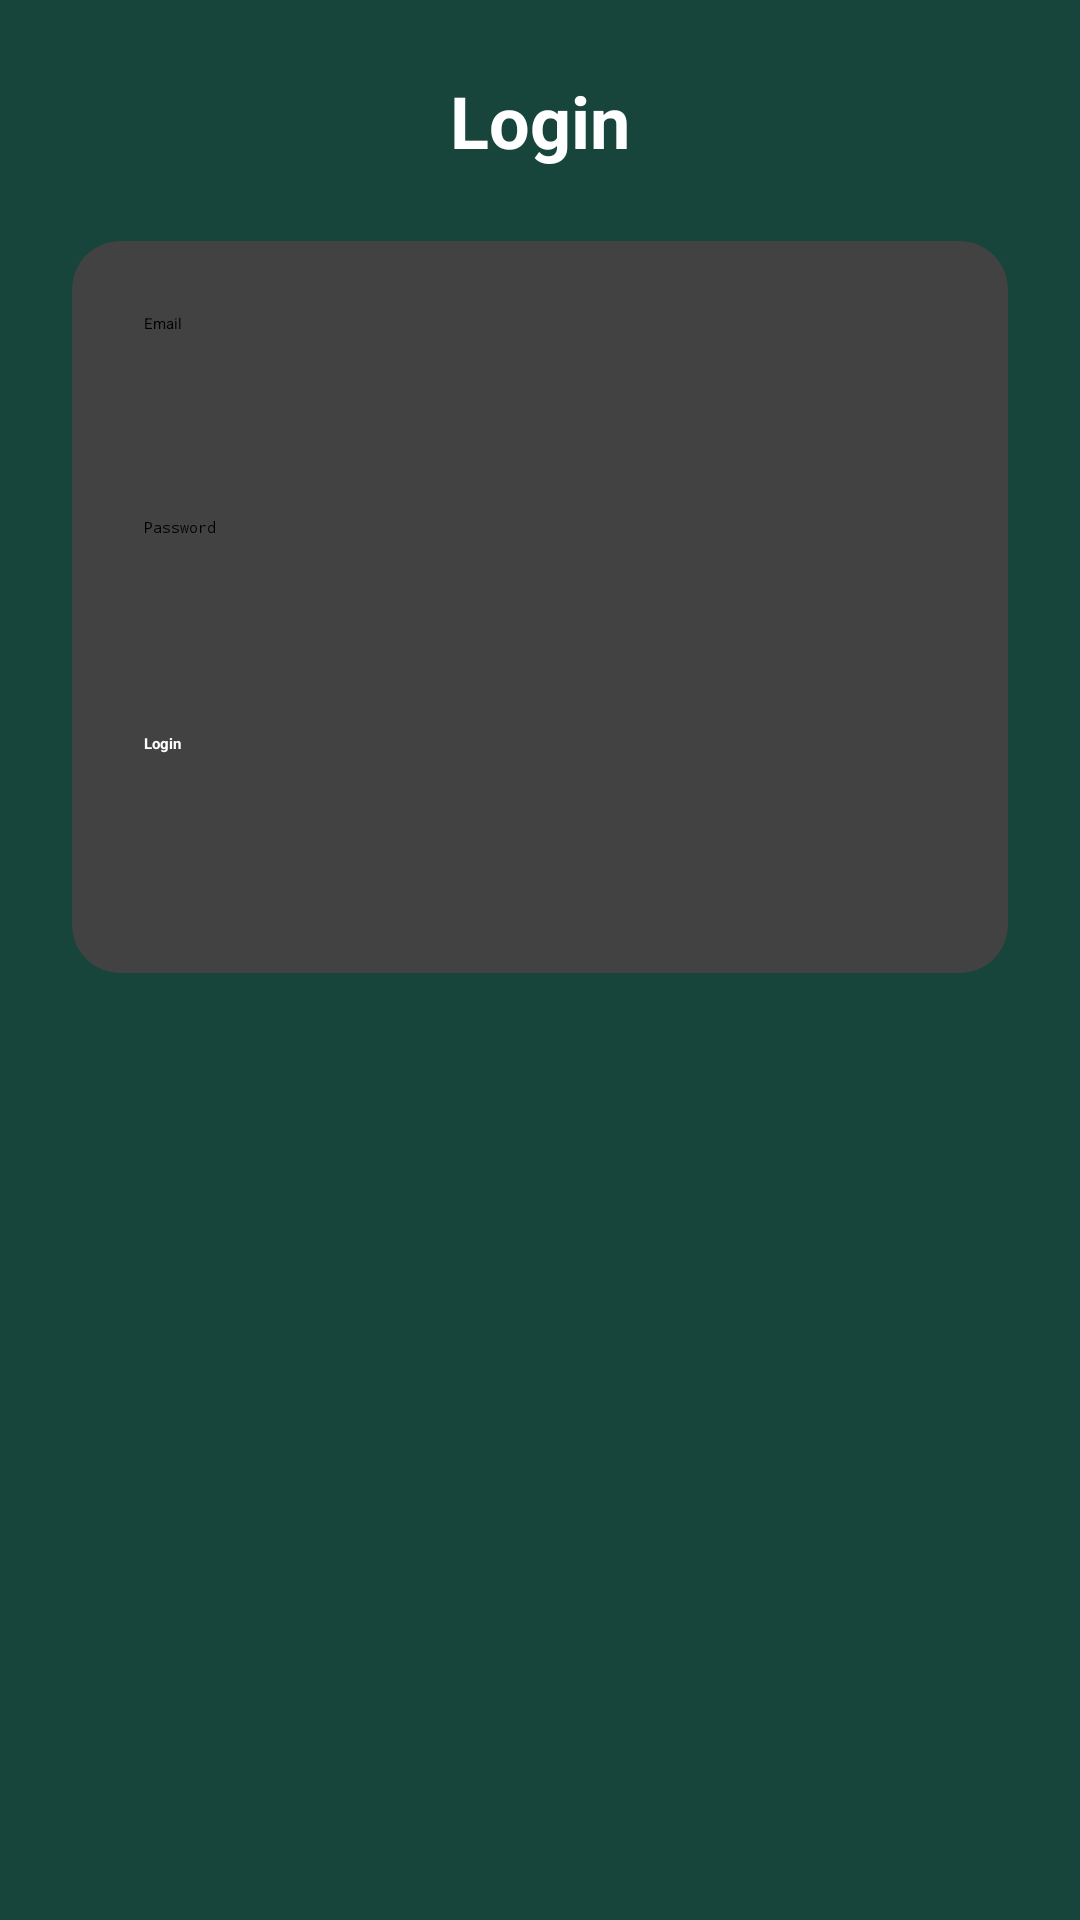

Layout XML and referenced resources for this Android screen:
<!-- AndroidManifest.xml: application theme Theme.MyApplication -->
<!-- res/layout/activity_sign_in.xml -->
<?xml version="1.0" encoding="utf-8"?>

<ScrollView xmlns:android="http://schemas.android.com/apk/res/android"
    xmlns:app="http://schemas.android.com/apk/res-auto"
    android:background="@color/MSU"
    android:fillViewport="true"
    android:layout_width="match_parent"
    android:layout_height="match_parent">

    <androidx.constraintlayout.widget.ConstraintLayout
        android:padding="24dp"
        android:layout_width="match_parent"
        android:layout_height="wrap_content">

        
        <TextView
            android:id="@+id/tvTitle"
            android:text="@string/login"
            android:textColor="@android:color/white"
            android:textStyle="bold"
            android:textSize="24sp"
            android:layout_width="wrap_content"
            android:layout_height="wrap_content"
            app:layout_constraintTop_toTopOf="parent"
            app:layout_constraintStart_toStartOf="parent"
            app:layout_constraintEnd_toEndOf="parent"/>

        
        <androidx.cardview.widget.CardView
            android:id="@+id/card"
            android:layout_width="0dp"
            android:layout_height="wrap_content"
            android:layout_marginTop="24dp"
            app:cardCornerRadius="16dp"
            app:cardElevation="8dp"
            app:layout_constraintTop_toBottomOf="@id/tvTitle"
            app:layout_constraintStart_toStartOf="parent"
            app:layout_constraintEnd_toEndOf="parent">

            <LinearLayout
                android:orientation="vertical"
                android:padding="24dp"
                android:layout_width="match_parent"
                android:layout_height="wrap_content">

                
                <EditText
                    android:id="@+id/etEmail"
                    android:hint="@string/email"
                    android:inputType="textEmailAddress"
                    android:layout_width="match_parent"
                    android:layout_height="56dp"/>

                <Space android:layout_width="1dp" android:layout_height="12dp"/>

                
                <EditText
                    android:id="@+id/etPassword"
                    android:hint="@string/password"
                    android:inputType="textPassword"
                    android:layout_width="match_parent"
                    android:layout_height="56dp"/>

                <Space android:layout_width="1dp" android:layout_height="16dp"/>

                
                <Button
                    android:id="@+id/btnSignIn"
                    android:text="@string/login"
                    android:backgroundTint="@color/MSU"
                    android:textColor="@android:color/white"
                    android:textStyle="bold"
                    android:layout_width="match_parent"
                    android:layout_height="56dp"/>
            </LinearLayout>
        </androidx.cardview.widget.CardView>

        
        <TextView
            android:id="@+id/tvGoToSignUp"

            android:textStyle="bold"
            android:textColor="@android:color/white"
            android:padding="12dp"
            android:layout_width="wrap_content"
            android:layout_height="wrap_content"
            app:layout_constraintTop_toBottomOf="@id/card"
            app:layout_constraintStart_toStartOf="parent"
            app:layout_constraintEnd_toEndOf="parent"
            android:layout_marginTop="24dp"/>
    </androidx.constraintlayout.widget.ConstraintLayout>
</ScrollView>
<!-- resources referenced by this layout -->
<resources>
  <color name="MSU">#18453B</color>
  <string name="email">Email</string>
  <string name="login">Login</string>
  <string name="password">Password</string>
  <style name="Theme.MyApplication" parent="Theme.MaterialComponents.DayNight.NoActionBar">
          
          <item name="colorPrimary">@color/purple_200</item>
          <item name="colorPrimaryVariant">@color/purple_700</item>
          <item name="colorOnPrimary">@color/black</item>
          
          <item name="colorSecondary">@color/teal_200</item>
          <item name="colorSecondaryVariant">@color/teal_200</item>
          <item name="colorOnSecondary">@color/black</item>
          
          <item name="android:statusBarColor">?attr/colorPrimaryVariant</item>
          
      </style>
  <color name="purple_200">#FFBB86FC</color>
  <color name="purple_700">#FF3700B3</color>
  <color name="black">#FF000000</color>
  <color name="teal_200">#FF03DAC5</color>
</resources>
